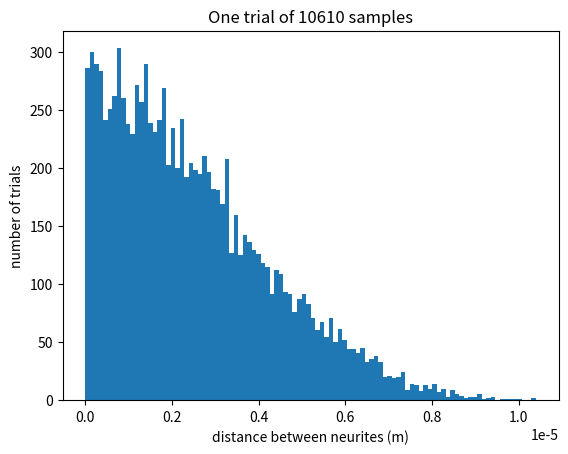

Write Python code to recreate this figure.
import numpy as np
import matplotlib.pyplot as plt
from tqdm import tqdm

def closestDistanceBetweenLines(a0, a1, b0, b1, clampAll=False, clampA0=False, clampA1=False, clampB0=False,
                                clampB1=False):
    ''' Given two lines defined by numpy.array pairs (a0,a1,b0,b1)
        Return the closest points on each segment and their distance
    '''

    # If clampAll=True, set all clamps to True
    if clampAll:
        clampA0 = True
        clampA1 = True
        clampB0 = True
        clampB1 = True

    # Calculate denomitator
    A = a1 - a0
    B = b1 - b0
    magA = np.linalg.norm(A)
    magB = np.linalg.norm(B)

    _A = A / magA
    _B = B / magB

    cross = np.cross(_A, _B)
    denom = np.linalg.norm(cross) ** 2

    # If lines are parallel (denom=0) test if lines overlap.
    # If they don't overlap then there is a closest point solution.
    # If they do overlap, there are infinite closest positions, but there is a closest distance
    if not denom:
        d0 = np.dot(_A, (b0 - a0))

        # Overlap only possible with clamping
        if clampA0 or clampA1 or clampB0 or clampB1:
            d1 = np.dot(_A, (b1 - a0))

            # Is segment B before A?
            if d0 <= 0 >= d1:
                if clampA0 and clampB1:
                    if np.absolute(d0) < np.absolute(d1):
                        return a0, b0, np.linalg.norm(a0 - b0)
                    return a0, b1, np.linalg.norm(a0 - b1)


            # Is segment B after A?
            elif d0 >= magA <= d1:
                if clampA1 and clampB0:
                    if np.absolute(d0) < np.absolute(d1):
                        return a1, b0, np.linalg.norm(a1 - b0)
                    return a1, b1, np.linalg.norm(a1 - b1)

        # Segments overlap, return distance between parallel segments
        return None, None, np.linalg.norm(((d0 * _A) + a0) - b0)

    # Lines criss-cross: Calculate the projected closest points
    t = (b0 - a0)
    detA = np.linalg.det([t, _B, cross])
    detB = np.linalg.det([t, _A, cross])

    t0 = detA / denom
    t1 = detB / denom

    pA = a0 + (_A * t0)  # Projected closest point on segment A
    pB = b0 + (_B * t1)  # Projected closest point on segment B

    # Clamp projections
    if clampA0 or clampA1 or clampB0 or clampB1:
        if clampA0 and t0 < 0:
            pA = a0
        elif clampA1 and t0 > magA:
            pA = a1

        if clampB0 and t1 < 0:
            pB = b0
        elif clampB1 and t1 > magB:
            pB = b1

        # Clamp projection A
        if (clampA0 and t0 < 0) or (clampA1 and t0 > magA):
            dot = np.dot(_B, (pA - b0))
            if clampB0 and dot < 0:
                dot = 0
            elif clampB1 and dot > magB:
                dot = magB
            pB = b0 + (_B * dot)

        # Clamp projection B
        if (clampB0 and t1 < 0) or (clampB1 and t1 > magB):
            dot = np.dot(_A, (pB - a0))
            if clampA0 and dot < 0:
                dot = 0
            elif clampA1 and dot > magA:
                dot = magA
            pA = a0 + (_A * dot)

    return pA, pB, np.linalg.norm(pA - pB)

def point_in_cube(x):
    return x * (np.random.rand(3) - .5)

our_data = {'threshold':[],'connection probability':[],'number of connections':[]}
paper = {'threshold':[],'connection probability':[],'number of connections':[]}

for i in range(10):
    # simulation parameters
    cube_side = 10e-6  # [m]  # 1 we look at 10 μm sides for this
    threshold_dist =  1e-6 # [m] # 1 μm
    neurite_density = 10.61e18  # [m^(-3)] # density is 10.61 μm3. 
    num_samples = int(neurite_density * cube_side**3)

    # empty array to save distance samples in
    dist_samples = np.empty(num_samples)

    for i in tqdm(range(num_samples)):
        # generate line segments
        P1 = point_in_cube(cube_side)
        P2 = point_in_cube(cube_side)
        Q1 = point_in_cube(cube_side)
        Q2 = point_in_cube(cube_side)

        # calculate the closest distance between 2 lines
        P, Q, d = closestDistanceBetweenLines(P1, P2, Q1, Q2)

        # save distance
        dist_samples[i] = d

    # plot histogram
    our_data['threshold'].append(threshold_dist*10**6)
    our_data['connection probability'].append(np.sum(np.where(dist_samples<threshold_dist,1,0))/num_samples*100)
    our_data['number of connections'].append(np.sum(np.where(dist_samples<threshold_dist,1,0))/cube_side**3/10**9)

    threshold_dist = np.sort(dist_samples)[int(7.2e8* cube_side**3 * 10**9)] # such that Number of connections ~ 7.2*10^8 
    paper['threshold'].append(threshold_dist*10**6)
    paper['connection probability'].append(np.sum(np.where(dist_samples<threshold_dist,1,0))/num_samples*100)
    paper['number of connections'].append(np.sum(np.where(dist_samples<threshold_dist,1,0))/cube_side**3/10**9)

our_data['threshold'] = np.mean(our_data['threshold'])
our_data['connection probability'] = np.mean(our_data['connection probability'])
our_data['number of connections'] = np.mean(our_data['number of connections'])
paper['threshold'] = np.mean(paper['threshold'])
paper['connection probability'] = np.mean(paper['connection probability'])
paper['number of connections'] = np.mean(paper['number of connections'])

print('\n')
print('Averaged over 10 trials')
print('\n')
print('Our data:')
print('Threshold:',round(our_data['threshold'],2),'μm')
print('Connection probability:',str(round(our_data['connection probability'],3))+'%')
print('Number of connections in cubic millimeter: {:.1e}'.format(our_data['number of connections']))
print('\n')
print('Paper data:')
print('Threshold:',round(paper['threshold'],2),'μm')
print('Connection probability:',str(round(paper['connection probability'],3))+'%')
print('Number of connections in cubic millimeter: {:.1e}'.format(paper['number of connections']))

fig,ax = plt.subplots()
ax.hist(dist_samples,bins=100)
ax.set_xlabel('distance between neurites (m)')
ax.set_ylabel('number of trials')
ax.set_title('One trial of {} samples'.format(num_samples))
plt.show()
